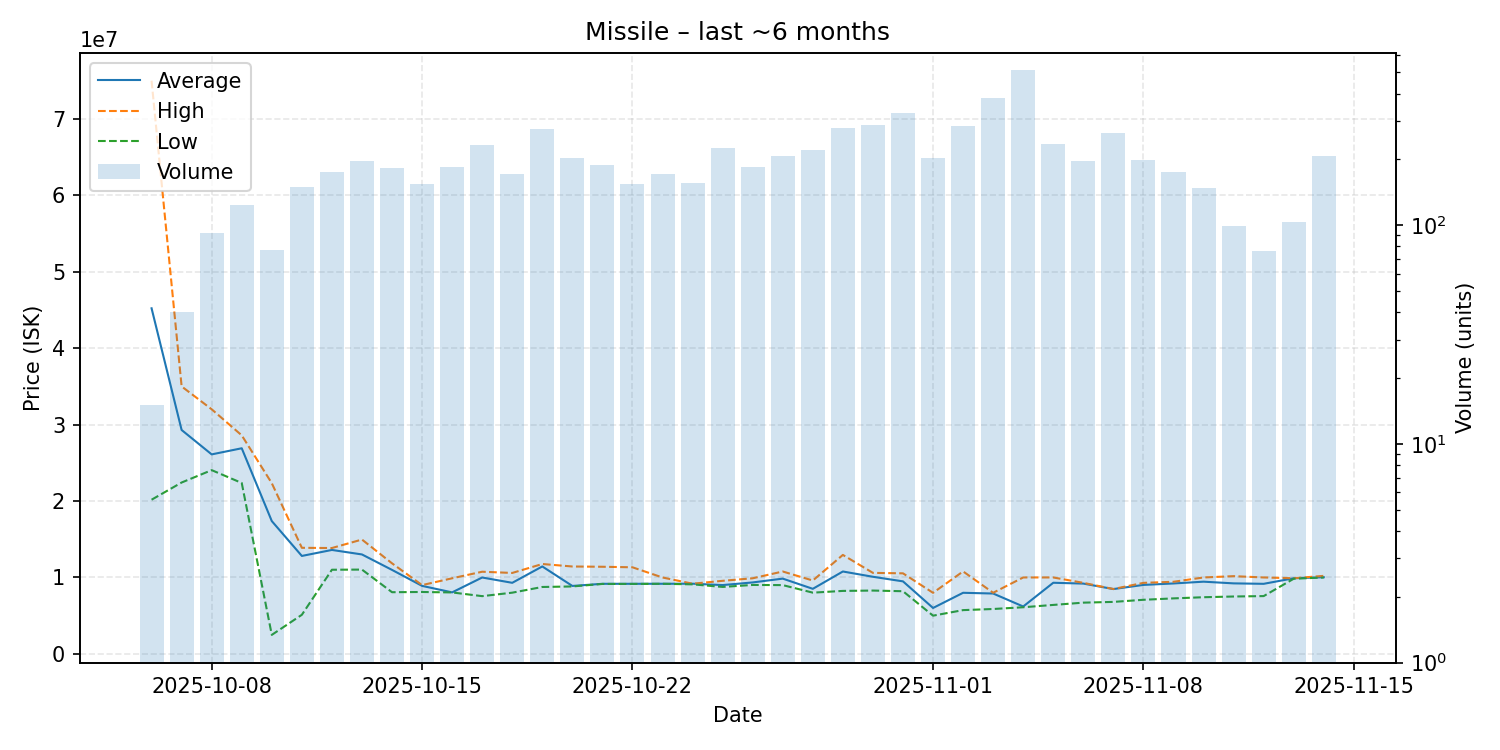

The table this chart was drawn from, first rows:
date, average, highest, lowest, order_count, volume
2025-10-06, 45209333, 74980000, 20170000, 14, 15
2025-10-07, 29290500, 34990000, 22420000, 40, 40
2025-10-08, 26098913, 32000000, 24040000, 75, 92
2025-10-09, 26900000, 28590000, 22360000, 84, 124
2025-10-10, 17374468, 22330000, 2490000, 66, 77
2025-10-11, 12815000, 13880000, 5116000, 115, 150
2025-10-12, 13600000, 13850000, 11010000, 131, 176
2025-10-13, 13010000, 14960000, 11030000, 131, 197
2025-10-14, 10990000, 11850000, 8071000, 102, 182
2025-10-15, 8900000, 9000000, 8100500, 115, 155
2025-10-16, 8049000, 9892500, 8040000, 129, 184
2025-10-17, 9995000, 10750000, 7556000, 152, 234
2025-10-18, 9300000, 10590000, 8010000, 112, 171
2025-10-19, 11440000, 11760000, 8755000, 146, 276
2025-10-20, 8891000, 11435000, 8824000, 122, 204
2025-10-21, 9170000, 11400000, 9152500, 123, 189
2025-10-22, 9170000, 11330000, 9154000, 99, 155
2025-10-23, 9176000, 9996000, 9173000, 119, 171
2025-10-24, 9183000, 9184000, 9100000, 104, 156
2025-10-25, 9005000, 9561000, 8761000, 147, 225
2025-10-26, 9350000, 9893000, 9021000, 126, 185
2025-10-27, 9847500, 10780000, 9000000, 130, 208
2025-10-28, 8513000, 9600000, 8013000, 136, 222
2025-10-29, 10780000, 12950000, 8241000, 144, 278
2025-10-30, 10090000, 10600000, 8287000, 146, 287
2025-10-31, 9489500, 10540000, 8200000, 142, 326
2025-11-01, 6010000, 7992000, 5003000, 124, 202
2025-11-02, 7995000, 10790000, 5729000, 176, 284
2025-11-03, 7899000, 7998000, 5875000, 169, 382
2025-11-04, 6202000, 10000000, 6103000, 210, 514
2025-11-05, 9307500, 10000000, 6407500, 119, 236
2025-11-06, 9199000, 9296000, 6706000, 120, 196
2025-11-07, 8483000, 8488000, 6803000, 113, 265
2025-11-08, 9025000, 9294000, 7079000, 118, 198
2025-11-09, 9216000, 9436000, 7264000, 100, 176
2025-11-10, 9448500, 10000000, 7415000, 74, 148
2025-11-11, 9227364, 10170000, 7509000, 69, 99
2025-11-12, 9168553, 10000000, 7563000, 54, 76
2025-11-13, 9896000, 9898000, 9832500, 57, 103
2025-11-14, 10030000, 10210000, 9995000, 82, 207
